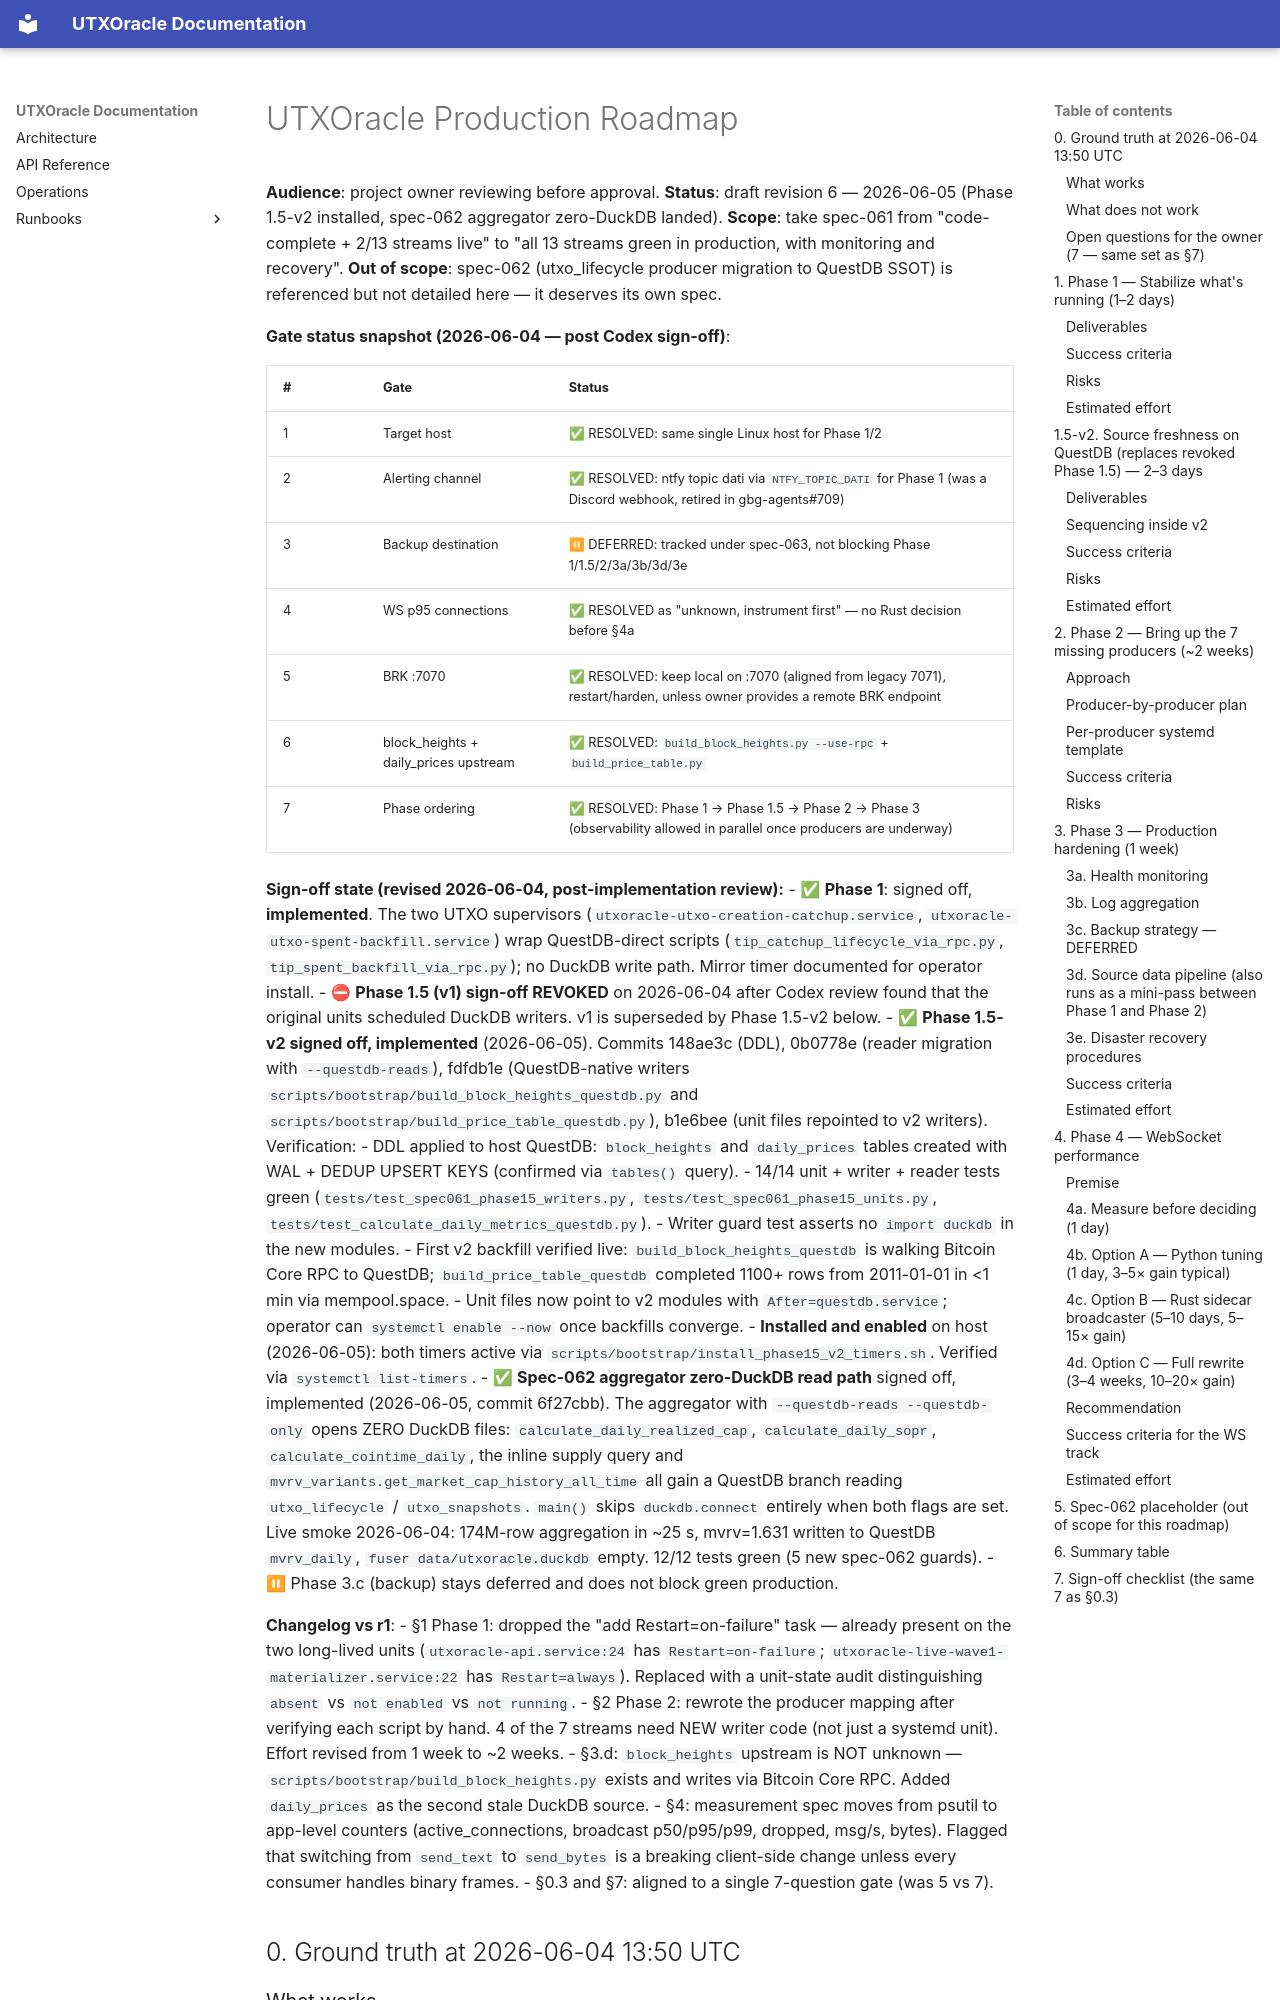

repository: gptcompany/UTXOracle · page: PRODUCTION_ROADMAP/index.html · generator: mkdocs

# UTXOracle Production Roadmap

**Audience**: project owner reviewing before approval.
**Status**: draft revision 6 — 2026-06-05 (Phase 1.5-v2 installed, spec-062 aggregator zero-DuckDB landed).
**Scope**: take spec-061 from "code-complete + 2/13 streams live" to
"all 13 streams green in production, with monitoring and recovery".
**Out of scope**: spec-062 (utxo_lifecycle producer migration to QuestDB
SSOT) is referenced but not detailed here — it deserves its own spec.

**Gate status snapshot (2026-06-04 — post Codex sign-off)**:

| # | Gate | Status |
|---|---|---|
| 1 | Target host | ✅ RESOLVED: same single Linux host for Phase 1/2 |
| 2 | Alerting channel | ✅ RESOLVED: ntfy topic dati via `NTFY_TOPIC_DATI` for Phase 1 (was a Discord webhook, retired in gbg-agents#709) |
| 3 | Backup destination | ⏸ DEFERRED: tracked under spec-063, not blocking Phase 1/1.5/2/3a/3b/3d/3e |
| 4 | WS p95 connections | ✅ RESOLVED as "unknown, instrument first" — no Rust decision before §4a |
| 5 | BRK :7070 | ✅ RESOLVED: keep local on :7070 (aligned from legacy 7071), restart/harden, unless owner provides a remote BRK endpoint |
| 6 | block_heights + daily_prices upstream | ✅ RESOLVED: `build_block_heights.py --use-rpc` + `build_price_table.py` |
| 7 | Phase ordering | ✅ RESOLVED: Phase 1 → Phase 1.5 → Phase 2 → Phase 3 (observability allowed in parallel once producers are underway) |
